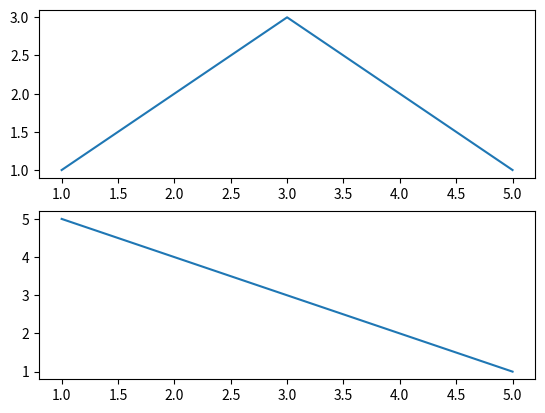

This chart was generated by the following Python code:
import matplotlib.pyplot as plt
index = [1,2,3,4,5]
g_loss = [1.0,2.0,3.0,2.0,1.0]
d_loss = [5.0,4.0,3.0,2.0,1.0]
plt.figure()
# 划分整张图为,垂直2个，水平1个
# 呈以下的形状
'''
      figure
      figure
'''
# 总共2个位置，占据第一个
plt.subplot(2,1,1)
plt.plot(index,g_loss)
# 占据第二个位置
plt.subplot(2,1,2)
plt.plot(index,d_loss)
# 全部显示
plt.show()
